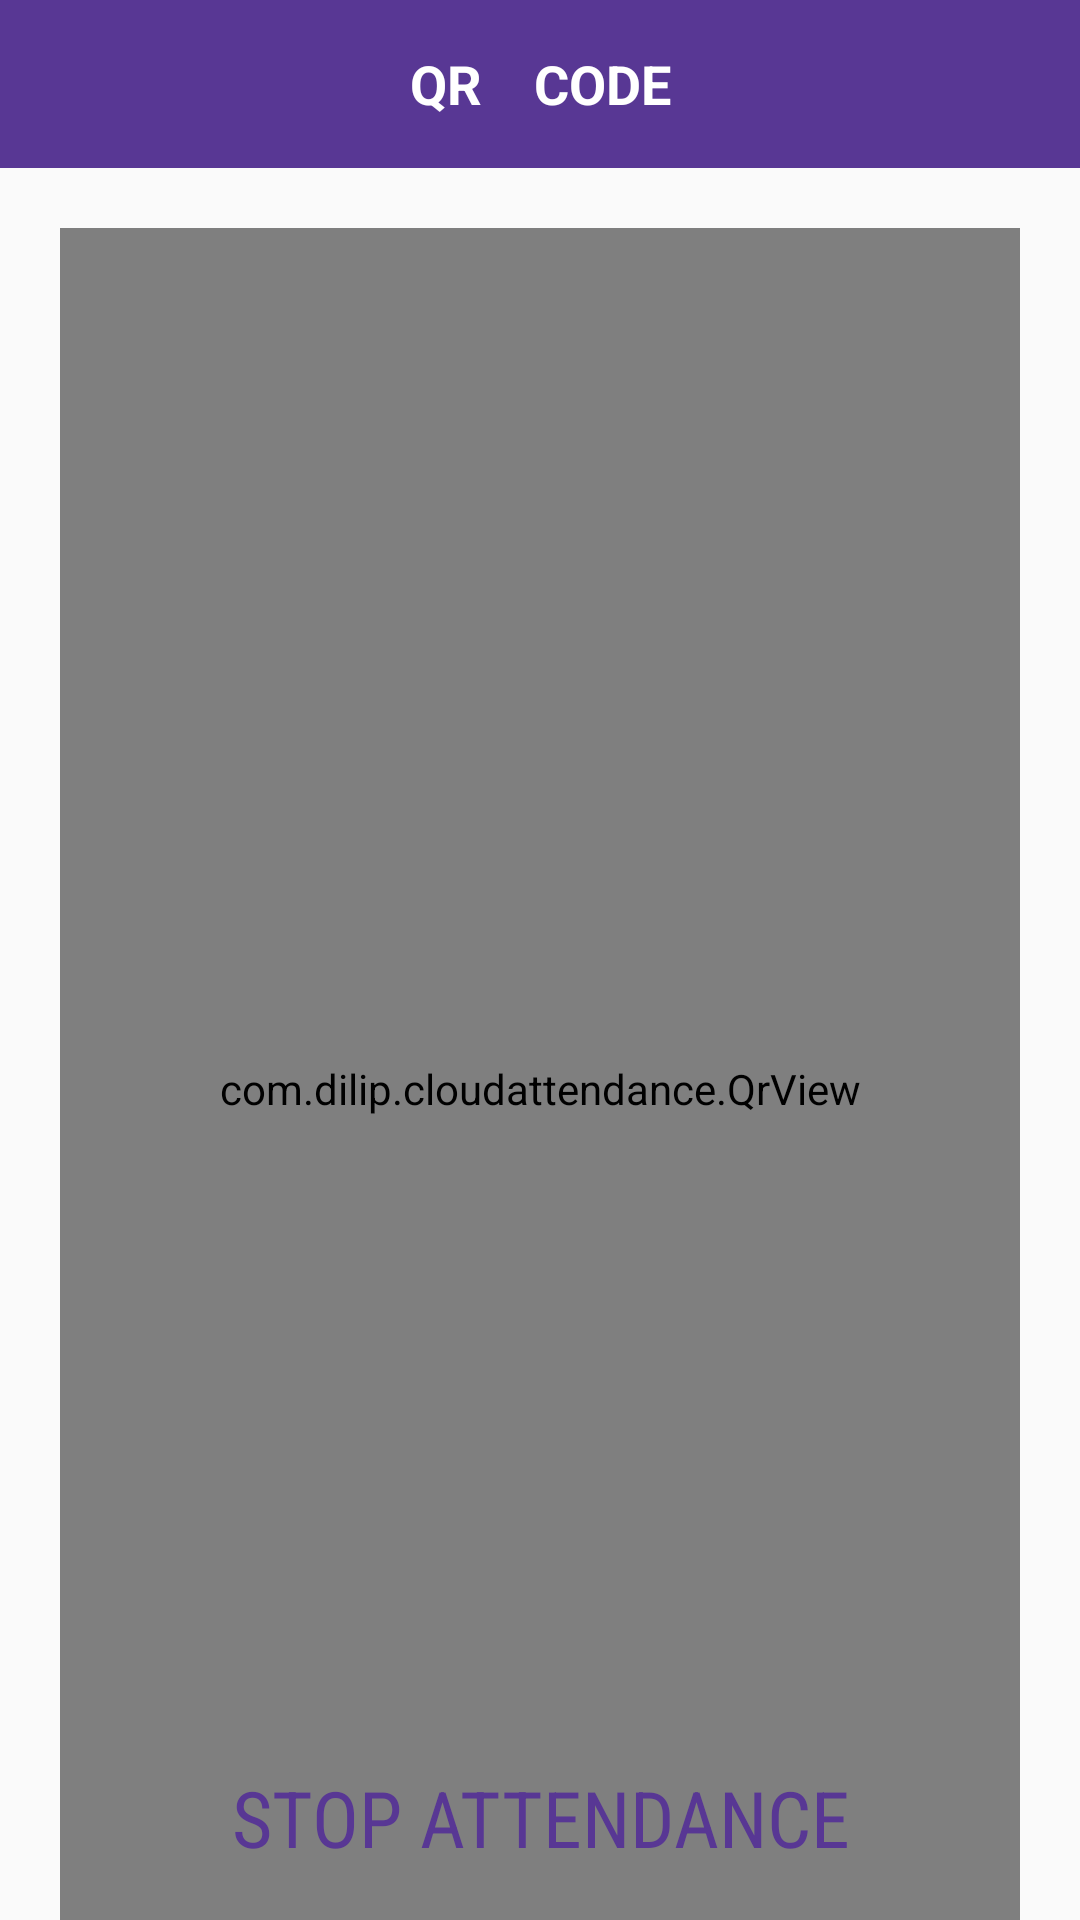

Reconstruct the res/layout file that produces this screen, plus the resources it refers to.
<!-- AndroidManifest.xml: application theme AppTheme -->
<!-- res/layout/activity_qr_generator.xml -->
<?xml version="1.0" encoding="utf-8"?>
<RelativeLayout xmlns:android="http://schemas.android.com/apk/res/android"
    xmlns:app="http://schemas.android.com/apk/res-auto"
    xmlns:tools="http://schemas.android.com/tools"
    android:layout_width="match_parent"
    android:layout_height="match_parent"
    android:background="@drawable/faculty_background"
    app:layout_behavior="@string/appbar_scrolling_view_behavior"
    tools:context=".QrGenerator">

    <androidx.appcompat.widget.Toolbar
        android:id="@+id/toolbar"
        android:layout_width="match_parent"
        android:layout_height="?attr/actionBarSize"
        android:theme="@style/ToolbarColoredBackArrow"
        android:background="@color/purple"
        app:titleTextColor="@android:color/white"
        android:popupTheme="@style/AppTheme.PopupOverlay">

        <TextView
            android:layout_width="wrap_content"
            android:layout_height="wrap_content"
            android:text="QR    CODE"
            android:textStyle="bold"
            android:textSize="18sp"
            android:layout_gravity="center"
            android:textColor="@android:color/white"/>

    </androidx.appcompat.widget.Toolbar>

    <com.dilip.cloudattendance.QrView
        android:id="@+id/layout_ticket"
        android:layout_width="match_parent"
        android:layout_height="match_parent"
        android:layout_below="@+id/toolbar"
        android:layout_marginLeft="20dp"
        android:layout_marginRight="20dp"
        android:layout_marginTop="20dp"
        android:background="@android:color/transparent"
        android:orientation="vertical"
        android:paddingTop="10dp">

        <TextView
            android:id="@+id/id_no"
            android:layout_width="match_parent"
            android:layout_height="wrap_content"
            android:layout_marginBottom="5dp"
            android:fontFamily="sans-serif-condensed"
            android:textColor="@color/btn_disabled"
            android:paddingLeft="16dp"
            android:paddingRight="16dp"
            android:paddingTop="16dp"
            android:textAllCaps="true"
            android:textSize="12sp" />

        <TextView
            android:id="@+id/name"
            android:layout_width="match_parent"
            android:layout_height="wrap_content"
            android:fontFamily="sans-serif-condensed"
            android:paddingLeft="16dp"
            android:paddingRight="16dp"
            android:textAllCaps="true"
            android:textColor="#111"
            android:maxLines="1"
            android:ellipsize="end"
            android:textSize="16sp" />

        <ImageView
            android:id="@+id/qr_image"
            android:layout_width="match_parent"
            android:layout_height="220dp"
            android:layout_marginBottom="16dp"
            android:layout_marginTop="16dp"
            android:scaleType="centerCrop" />

        <LinearLayout
            android:layout_width="match_parent"
            android:layout_height="wrap_content"
            android:orientation="horizontal"
            android:paddingLeft="16dp"
            android:paddingRight="16dp"
            android:weightSum="2">

            <LinearLayout
                android:layout_width="0dp"
                android:layout_height="wrap_content"
                android:layout_weight="1"
                android:orientation="vertical">

                <TextView
                    android:layout_width="match_parent"
                    android:layout_height="wrap_content"
                    android:layout_marginBottom="5dp"
                    android:fontFamily="sans-serif-condensed"
                    android:text="Lecture"
                    android:textColor="@color/btn_disabled"
                    android:textSize="12sp" />

                <TextView
                    android:id="@+id/lec"
                    android:layout_width="match_parent"
                    android:layout_height="wrap_content"
                    android:fontFamily="sans-serif-condensed"
                    android:textColor="@color/lbl_value"
                    android:textSize="16sp" />
            </LinearLayout>

            <LinearLayout
                android:layout_width="0dp"
                android:layout_height="wrap_content"
                android:layout_weight="1"
                android:orientation="vertical">

                <TextView
                    android:layout_width="match_parent"
                    android:layout_height="wrap_content"
                    android:layout_marginBottom="5dp"
                    android:textColor="@color/btn_disabled"
                    android:fontFamily="sans-serif-condensed"
                    android:text="Faculty Email"
                    android:textSize="12sp" />

                <TextView
                    android:id="@+id/email"
                    android:layout_width="match_parent"
                    android:layout_height="wrap_content"
                    android:fontFamily="sans-serif-condensed"
                    android:textAllCaps="true"
                    android:textColor="@color/lbl_value"
                    android:textSize="16sp" />
            </LinearLayout>

        </LinearLayout>

        <LinearLayout
            android:layout_width="match_parent"
            android:layout_height="wrap_content"
            android:layout_marginTop="16dp"
            android:orientation="horizontal"
            android:paddingLeft="16dp"
            android:paddingRight="16dp"
            android:weightSum="2">

            <LinearLayout
                android:layout_width="0dp"
                android:layout_height="wrap_content"
                android:layout_weight="1"
                android:orientation="vertical">

                <TextView
                    android:layout_width="match_parent"
                    android:layout_height="wrap_content"
                    android:layout_marginBottom="5dp"
                    android:textColor="@color/btn_disabled"
                    android:fontFamily="sans-serif-condensed"
                    android:text="Batch"
                    android:textSize="12sp" />

                <TextView
                    android:id="@+id/batch"
                    android:layout_width="match_parent"
                    android:layout_height="wrap_content"
                    android:fontFamily="sans-serif-condensed"
                    android:textColor="@color/lbl_value"
                    android:textSize="16sp" />
            </LinearLayout>

            <LinearLayout
                android:layout_width="0dp"
                android:layout_height="wrap_content"
                android:layout_weight="1"
                android:orientation="vertical">

                <TextView
                    android:layout_width="match_parent"
                    android:layout_height="wrap_content"
                    android:layout_marginBottom="5dp"
                    android:textColor="@color/btn_disabled"
                    android:fontFamily="sans-serif-condensed"
                    android:text="Semester"
                    android:textSize="12sp" />

                <TextView
                    android:id="@+id/sem"
                    android:layout_width="match_parent"
                    android:layout_height="wrap_content"
                    android:fontFamily="sans-serif-condensed"
                    android:textAllCaps="true"
                    android:textColor="@color/lbl_value"
                    android:textSize="16sp" />
            </LinearLayout>

        </LinearLayout>

    </com.dilip.cloudattendance.QrView>

    <Button
        android:id="@+id/stop"
        android:layout_width="wrap_content"
        android:layout_height="wrap_content"
        android:layout_alignParentBottom="true"
        android:layout_centerHorizontal="true"
        android:layout_marginBottom="10dp"
        android:background="@android:color/transparent"
        android:fontFamily="sans-serif-condensed"
        android:foreground="?attr/selectableItemBackground"
        android:paddingLeft="16dp"
        android:paddingRight="16dp"
        android:text="Stop Attendance"
        android:textColor="@color/colorPrimary"
        android:textSize="26sp" />
</RelativeLayout>
<!-- resources referenced by this layout -->
<resources>
  <color name="btn_disabled">#999</color>
  <color name="colorPrimary">#583794</color>
  <color name="lbl_value">#222222</color>
  <color name="purple">#583794</color>
  <style name="AppTheme.PopupOverlay" parent="ThemeOverlay.AppCompat.Light" />
  <style name="ToolbarColoredBackArrow" parent="AppTheme">
          <item name="android:textColorSecondary">#FFFFFF</item>
      </style>
  <style name="AppTheme" parent="Theme.AppCompat.Light.DarkActionBar">
          
          <item name="colorPrimary">@color/colorPrimary</item>
          <item name="colorPrimaryDark">@color/colorPrimaryDark</item>
          <item name="colorAccent">@color/colorAccent</item>
      </style>
  <color name="colorPrimaryDark">#2A046D</color>
  <color name="colorAccent">#D81B60</color>
</resources>
